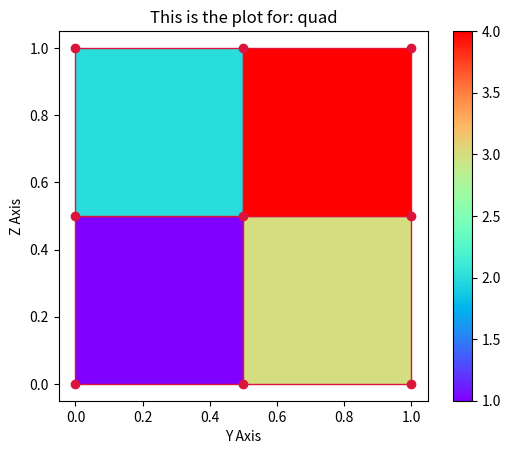

Here is the Python script that generated this plot:
import matplotlib.pyplot as plt
import matplotlib.collections
import numpy as np


def showMeshPlot(nodes, elements, values):

    y = nodes[:,0]
    z = nodes[:,1]

    def quatplot(y,z, quatrangles, values, ax=None, **kwargs):

        if not ax: ax=plt.gca()
        yz = np.c_[y,z]
        verts= yz[quatrangles]
        pc = matplotlib.collections.PolyCollection(verts, **kwargs)
        pc.set_array(values)
        ax.add_collection(pc)
        ax.autoscale()
        return pc

    fig, ax = plt.subplots()
    ax.set_aspect('equal')

    pc = quatplot(y,z, np.asarray(elements), values, ax=ax,
             edgecolor="crimson", cmap="rainbow")
    fig.colorbar(pc, ax=ax)
    ax.plot(y,z, marker="o", ls="", color="crimson")

    ax.set(title='This is the plot for: quad', xlabel='Y Axis', ylabel='Z Axis')

    plt.show()

nodes = np.array([[0,0], [0,0.5],[0,1],[0.5,0], [0.5,0.5], [0.5,1], [1,0],
                  [1,0.5],[1,1]])
elements = np.array([[0,3,4,1],[1,4,5,2],[3,6,7,4],[4,7,8,5]])
stresses = np.array([1,2,3,4])

showMeshPlot(nodes, elements, stresses)